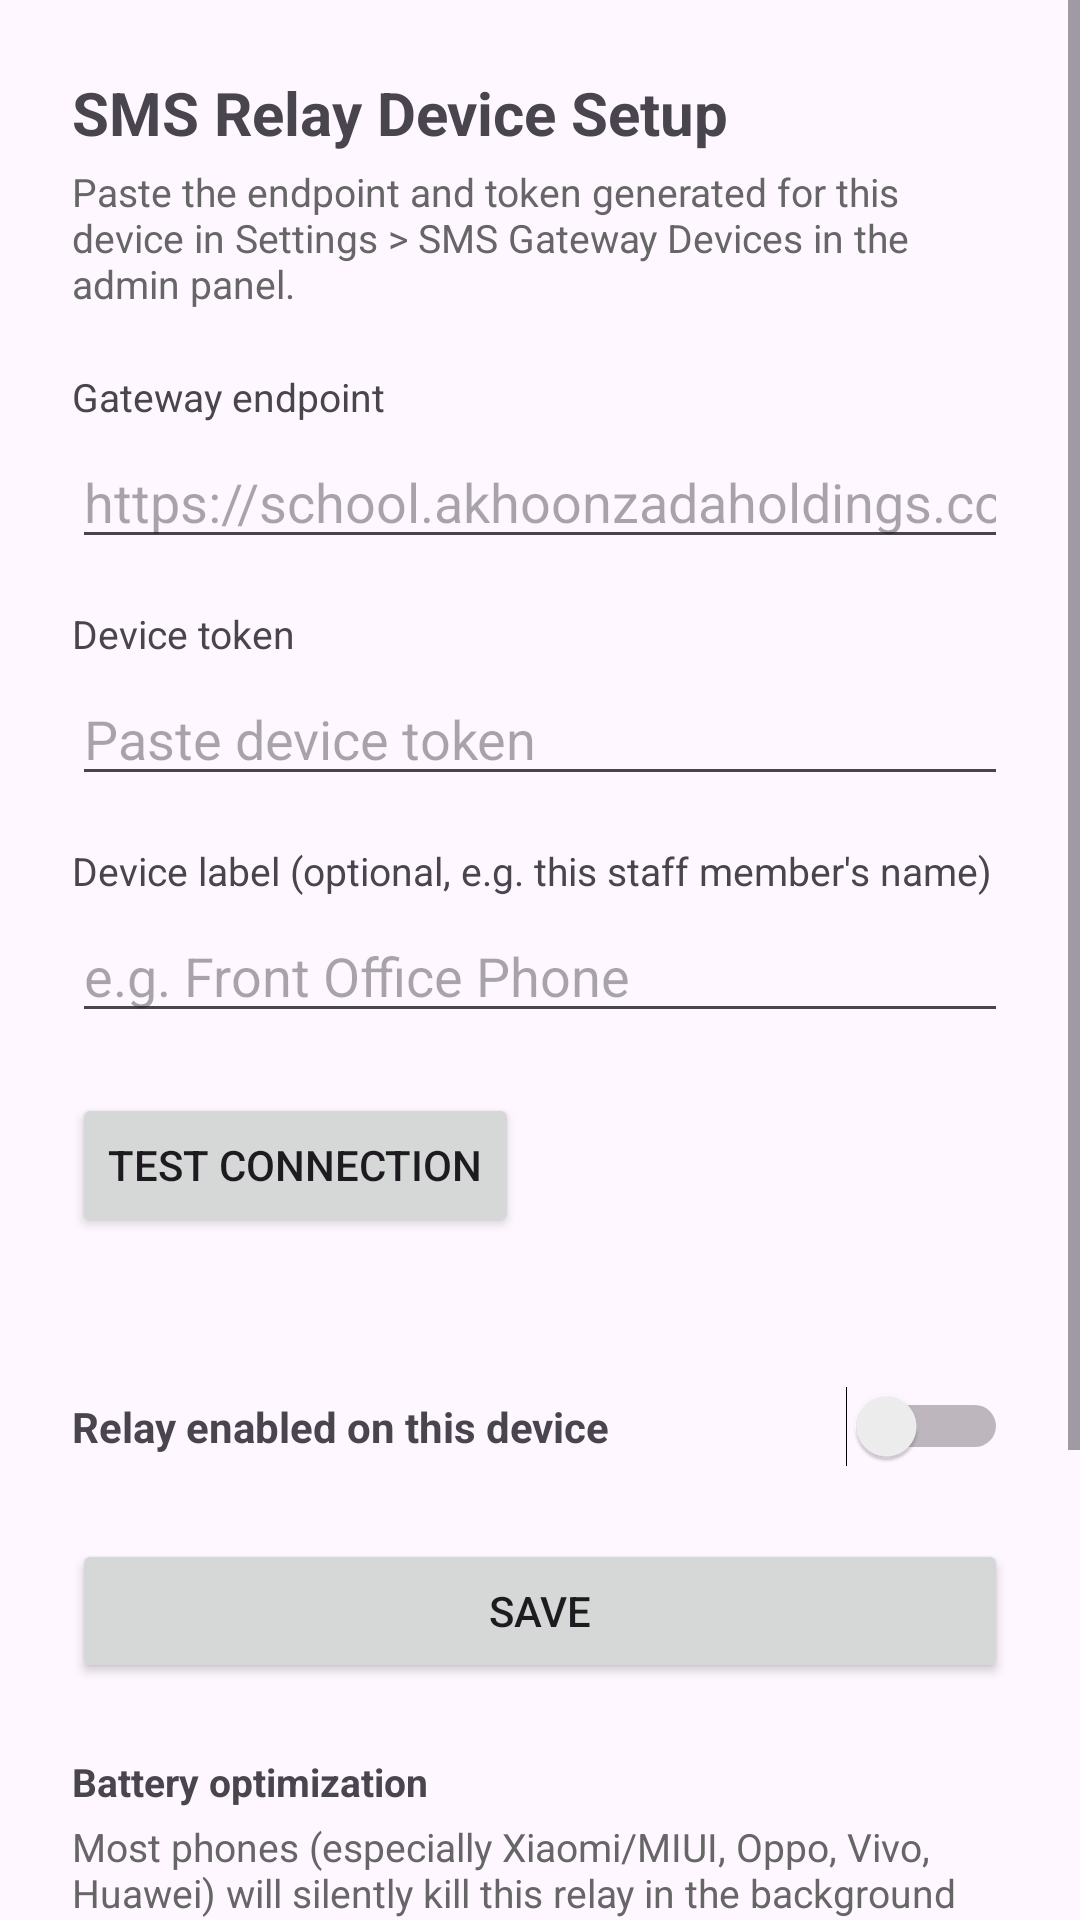

Here is an Android app screen rendered from its layout file. Give the layout XML and the strings, colors and styles it references.
<!-- AndroidManifest.xml: application theme Theme.AKPSC -->
<!-- res/layout/activity_relay_settings.xml -->
<?xml version="1.0" encoding="utf-8"?>
<ScrollView xmlns:android="http://schemas.android.com/apk/res/android"
    android:layout_width="match_parent"
    android:layout_height="match_parent">

    <LinearLayout
        android:layout_width="match_parent"
        android:layout_height="wrap_content"
        android:orientation="vertical"
        android:padding="24dp">

        <TextView
            android:layout_width="wrap_content"
            android:layout_height="wrap_content"
            android:text="SMS Relay Device Setup"
            android:textSize="20sp"
            android:textStyle="bold"
            android:layout_marginBottom="4dp" />

        <TextView
            android:layout_width="wrap_content"
            android:layout_height="wrap_content"
            android:text="Paste the endpoint and token generated for this device in Settings &gt; SMS Gateway Devices in the admin panel."
            android:textSize="13sp"
            android:textColor="#666666"
            android:layout_marginBottom="20dp" />

        <TextView
            android:layout_width="wrap_content"
            android:layout_height="wrap_content"
            android:text="Gateway endpoint"
            android:textSize="13sp"
            android:layout_marginBottom="4dp" />

        <EditText
            android:id="@+id/editEndpoint"
            android:layout_width="match_parent"
            android:layout_height="wrap_content"
            android:inputType="textUri"
            android:hint="https://school.akhoonzadaholdings.com/api/sms_gateway.php" />

        <TextView
            android:layout_width="wrap_content"
            android:layout_height="wrap_content"
            android:text="Device token"
            android:textSize="13sp"
            android:layout_marginTop="16dp"
            android:layout_marginBottom="4dp" />

        <EditText
            android:id="@+id/editToken"
            android:layout_width="match_parent"
            android:layout_height="wrap_content"
            android:inputType="textPassword"
            android:hint="Paste device token" />

        <TextView
            android:layout_width="wrap_content"
            android:layout_height="wrap_content"
            android:text="Device label (optional, e.g. this staff member's name)"
            android:textSize="13sp"
            android:layout_marginTop="16dp"
            android:layout_marginBottom="4dp" />

        <EditText
            android:id="@+id/editLabel"
            android:layout_width="match_parent"
            android:layout_height="wrap_content"
            android:inputType="textPersonName"
            android:hint="e.g. Front Office Phone" />

        <Button
            android:id="@+id/btnTestConnection"
            android:layout_width="wrap_content"
            android:layout_height="wrap_content"
            android:text="Test connection"
            android:layout_marginTop="20dp" />

        <TextView
            android:id="@+id/textStatus"
            android:layout_width="match_parent"
            android:layout_height="wrap_content"
            android:textSize="13sp"
            android:layout_marginTop="8dp"
            android:text="" />

        <LinearLayout
            android:layout_width="match_parent"
            android:layout_height="wrap_content"
            android:orientation="horizontal"
            android:gravity="center_vertical"
            android:layout_marginTop="24dp">

            <TextView
                android:layout_width="0dp"
                android:layout_height="wrap_content"
                android:layout_weight="1"
                android:text="Relay enabled on this device"
                android:textStyle="bold" />

            <Switch
                android:id="@+id/switchEnabled"
                android:layout_width="wrap_content"
                android:layout_height="wrap_content" />
        </LinearLayout>

        <Button
            android:id="@+id/btnSave"
            android:layout_width="match_parent"
            android:layout_height="wrap_content"
            android:text="Save"
            android:layout_marginTop="24dp" />

        <TextView
            android:layout_width="wrap_content"
            android:layout_height="wrap_content"
            android:text="Battery optimization"
            android:textSize="13sp"
            android:textStyle="bold"
            android:layout_marginTop="24dp" />

        <TextView
            android:layout_width="wrap_content"
            android:layout_height="wrap_content"
            android:text="Most phones (especially Xiaomi/MIUI, Oppo, Vivo, Huawei) will silently kill this relay in the background unless it's exempted from battery optimization. If messages stop going out after a while, check this first."
            android:textSize="13sp"
            android:textColor="#666666"
            android:layout_marginTop="4dp" />

        <Button
            android:id="@+id/btnBatteryOptimization"
            android:layout_width="match_parent"
            android:layout_height="wrap_content"
            android:text="Allow relay to run in background"
            android:layout_marginTop="8dp" />

        <TextView
            android:id="@+id/textBatteryStatus"
            android:layout_width="match_parent"
            android:layout_height="wrap_content"
            android:textSize="13sp"
            android:layout_marginTop="4dp"
            android:text="" />

        <Button
            android:id="@+id/btnForgetDevice"
            android:layout_width="match_parent"
            android:layout_height="wrap_content"
            android:text="Forget this device"
            android:backgroundTint="#B00020"
            android:layout_marginTop="12dp" />

    </LinearLayout>
</ScrollView>
<!-- resources referenced by this layout -->
<resources>
  <style name="Theme.AKPSC" parent="Base.Theme.AKPSC" />
  <style name="Base.Theme.AKPSC" parent="Theme.Material3.DayNight.NoActionBar">
          
          
      </style>
</resources>
